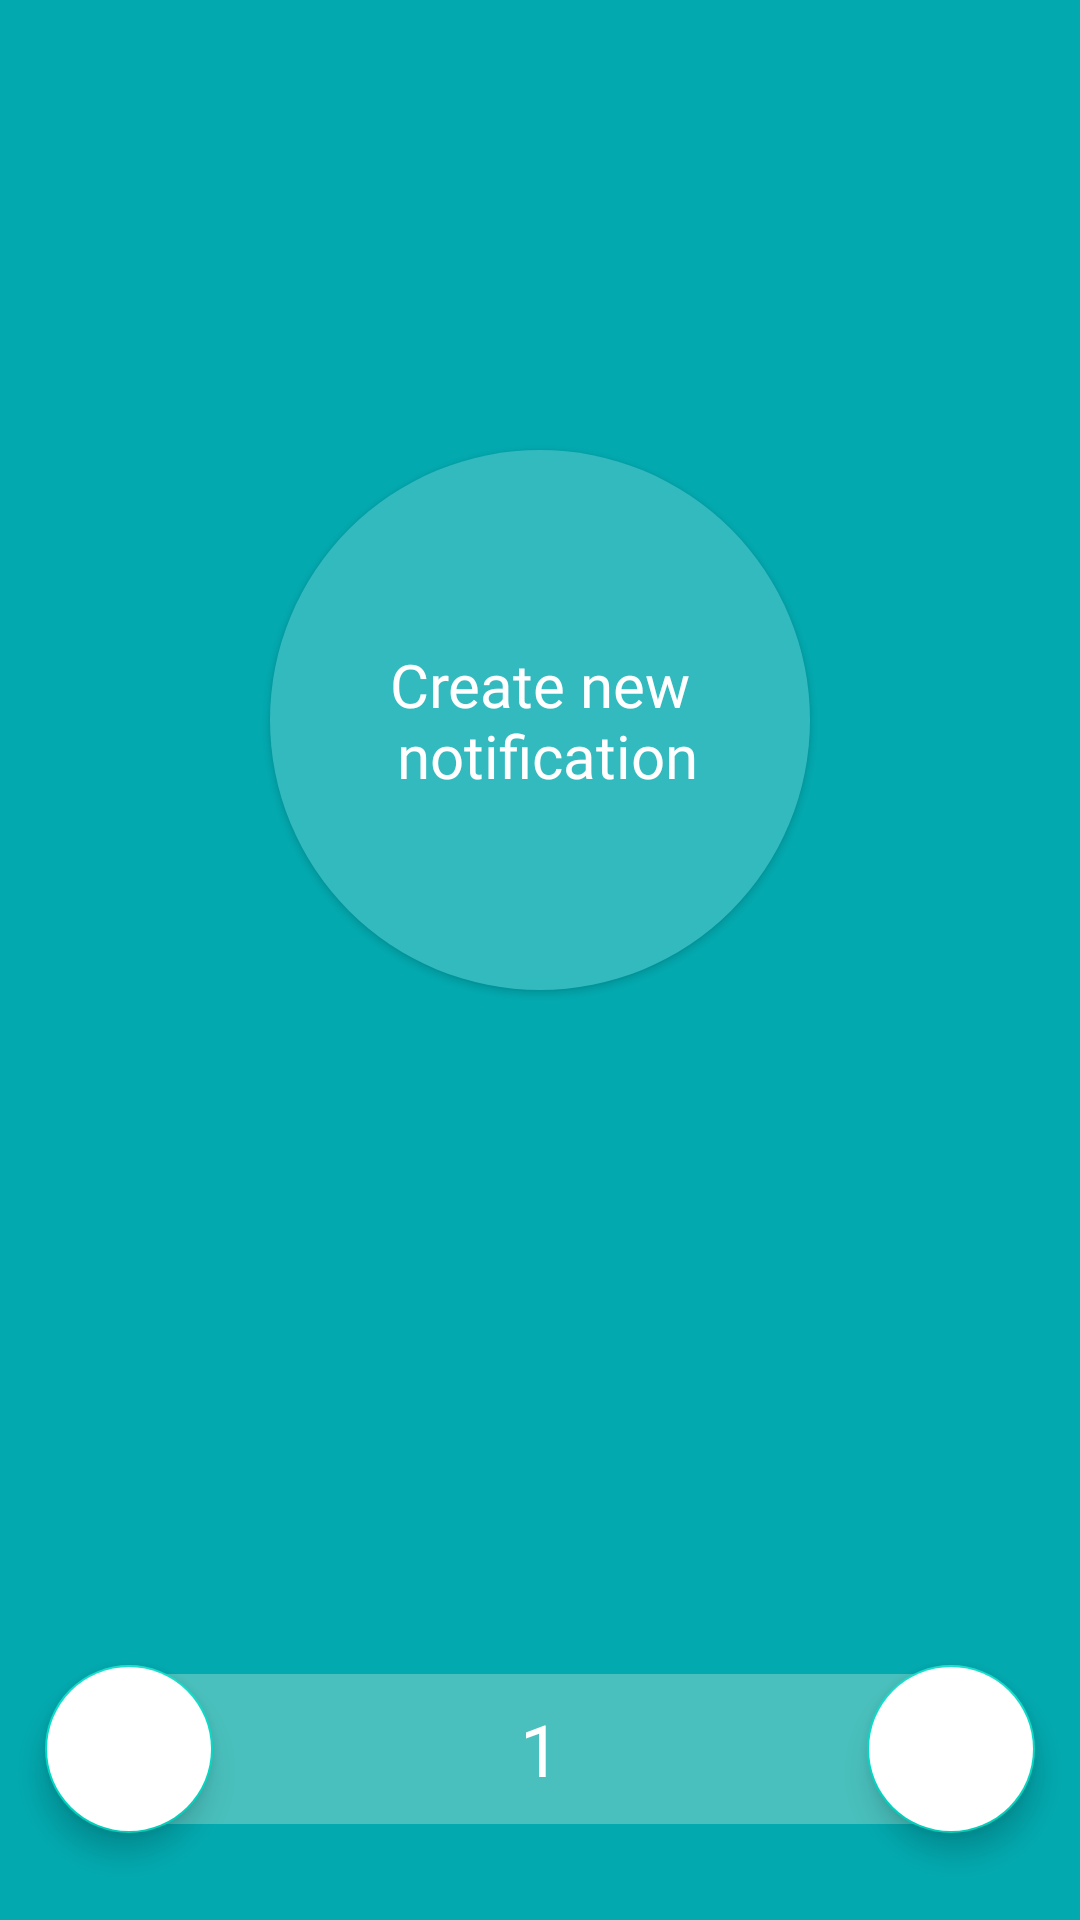

Here is an Android app screen rendered from its layout file. Give the layout XML and the strings, colors and styles it references.
<!-- AndroidManifest.xml: application theme AppTheme -->
<!-- res/layout/fragment_main_layout.xml -->
<?xml version="1.0" encoding="utf-8"?>
<androidx.constraintlayout.widget.ConstraintLayout xmlns:android="http://schemas.android.com/apk/res/android"
    xmlns:app="http://schemas.android.com/apk/res-auto"
    xmlns:tools="http://schemas.android.com/tools"
    android:layout_width="match_parent"
    android:layout_height="match_parent"
    android:background="@color/colorLayoutBackground"
    android:clipToPadding="false">

    <Button
        android:id="@+id/btn_create_notification"
        android:layout_width="180dp"
        android:layout_height="180dp"
        android:layout_marginTop="150dp"
        android:background="@drawable/circle_button"
        android:elevation="8dp"
        android:fontFamily="@font/roboto_medium"
        android:text="@string/create_new_notification"
        android:textAllCaps="false"
        android:textColor="@android:color/white"
        android:textSize="20sp"
        android:clickable="true"
        android:focusable="true"
        app:layout_constraintEnd_toEndOf="parent"
        app:layout_constraintHorizontal_bias="0.5"
        app:layout_constraintStart_toStartOf="parent"
        app:layout_constraintTop_toTopOf="parent" />

    <TextView
        android:id="@+id/tv_num"
        style="@style/some_id"
        android:layout_width="302dp"
        android:layout_height="50dp"
        android:layout_marginHorizontal="50dp"
        android:layout_marginBottom="32dp"
        android:background="@drawable/text_view_bg"
        android:gravity="center"
        android:text="1"
        app:layout_constraintBottom_toBottomOf="parent"
        app:layout_constraintEnd_toEndOf="parent"
        app:layout_constraintHorizontal_bias="0.5"
        app:layout_constraintStart_toStartOf="parent" />

    <com.google.android.material.floatingactionbutton.FloatingActionButton
        android:id="@+id/btn_add"
        android:layout_width="56dp"
        android:layout_height="56dp"
        android:layout_marginStart="274dp"
        android:backgroundTint="@android:color/white"
        android:tint="#02AAB0"
        android:clickable="true"
        android:focusable="true"
        android:src="@drawable/ic_add"
        app:layout_constraintBottom_toBottomOf="@+id/tv_num"
        app:layout_constraintEnd_toEndOf="@+id/tv_num"
        app:layout_constraintStart_toStartOf="@+id/tv_num"
        app:layout_constraintTop_toTopOf="@+id/tv_num" />

    <com.google.android.material.floatingactionbutton.FloatingActionButton
        android:id="@+id/btn_remove"
        android:layout_width="56dp"
        android:layout_height="56dp"
        android:layout_marginEnd="274dp"
        android:backgroundTint="@android:color/white"
        android:src="@drawable/ic_remove"
        android:tint="#02AAB0"
        android:clickable="true"
        android:focusable="true"
        app:layout_constraintBottom_toBottomOf="@+id/tv_num"
        app:layout_constraintEnd_toEndOf="@+id/tv_num"
        app:layout_constraintStart_toStartOf="@+id/tv_num"
        app:layout_constraintTop_toTopOf="@+id/tv_num" />


</androidx.constraintlayout.widget.ConstraintLayout>
<!-- resources referenced by this layout -->
<resources>
  <color name="colorLayoutBackground">#02AAB0</color>
  <!-- drawable circle_button (drawable) -->
  <?xml version="1.0" encoding="utf-8"?>
  <selector xmlns:android="http://schemas.android.com/apk/res/android">
      <item android:state_pressed="false">
          <shape android:shape="oval">
              <solid android:color="@color/colorButtonNotification"/>
          </shape>
      </item>
      <item android:state_pressed="true">
          <shape android:shape="oval">
              <solid android:color="@color/colorButtonNotification"/>
          </shape>
      </item>
  </selector>
  <!-- drawable text_view_bg (drawable) -->
  <vector
      xmlns:android="http://schemas.android.com/apk/res/android"
      xmlns:aapt="http://schemas.android.com/aapt"
      android:width="302dp"
      android:height="50dp"
      android:viewportWidth="302"
      android:viewportHeight="50"
      >
  
      <group>
  
          <clip-path
              android:pathData="M25 0H277C290.807 0 302 11.1929 302 25C302 38.8071 290.807 50 277 50H25C11.1929 50 0 38.8071 0 25C0 11.1929 11.1929 0 25 0Z"
              />
  
          <path
              android:pathData="M0 0V50H302V0"
              android:fillColor="#DBE5FE"
              />
  
          <path
              android:pathData="M0 0V50H302V0"
              android:fillColor="#49C0BD"
              />
  
      </group>
  
  </vector>
  <string name="create_new_notification">Create new\n notification</string>
  <style name="some_id">
          <item name="android:textSize">
              24sp
          </item>
          <item name="android:textColor">
              #FFFFFF
          </item>
      </style>
  <style name="AppTheme" parent="Theme.AppCompat.Light.NoActionBar">
          
          <item name="colorPrimary">@color/colorPrimary</item>
          <item name="colorPrimaryDark">@color/colorLayoutBackground</item>
          <item name="colorAccent">@color/colorAccent</item>
      </style>
  <color name="colorButtonNotification">#33BABF</color>
  <color name="colorPrimary">#6200EE</color>
  <color name="colorAccent">#03DAC5</color>
</resources>
